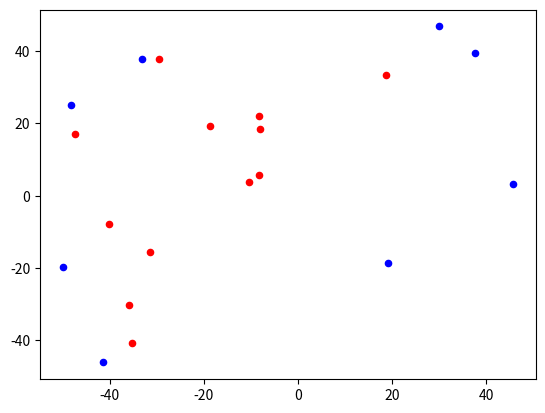

Write the Python code that produced this figure.
'''
A brute force algorithm for computing the convex hull of a set of points on a plane. (i.e. for given a set of points, find the smallest polygon whose vertices are a subset of these points and the remaining points are either inside or on the boundary of this polygon.)
'''
import numpy as np
import matplotlib.pyplot as plt 

N = 20
np.random.seed(1)
#points = np.array([[1,1], [2,3], [4,2], [3,4], [3,3]])
points = 100.0 * np.random.random(size=(N,2)) - 50.0
extreme = np.zeros(points.shape[0])
extreme_points = []
non_extreme_points = []

# for every pair of points, find the straight line connecting the two points, determine if the reminaing points lie on only one side of this line, in wich case, these are "extreme points", i.e. vertices of the convex hull

for i in range(points.shape[0]):
    point1 = points[i] 
    for j in range(points.shape[0] - i - 1):
        point2 = points[i + j + 1]
        #print(f"\npair = {point1}, {point2}")    

        # Equation of line connecting the points: y(x) = y1 + ((y2-y1)/(x2-x1)) * (x-x1)
        #print(f"Equation of line connecting the points: y(x) = {point1[1]} + {(point2[1]-point1[1])/(point2[0]-point1[0]): 0.3f} (x - {point1[0]})")

        m = (point2[1]-point1[1])/(point2[0]-point1[0])
        above = 0
        below = 0

        # check if all the other points lie on one side of the line connecting these two points, if so, these are extreme points, i.e. vertices of the complex-hull polygon
        for k in range(points.shape[0]):
            if((k != i) and (k != i + j + 1)):

                dy = points[k,1] - (point1[1] + m*(points[k,0]- point1[0]))

                if(dy >= 0.0):
                    #print(f"{points[k]} is above the line")
                    above += 1
                else:
                    #print(f"{points[k]} is below the line")
                    below += 1
    
        if(above * below == 0):
            #print("These are extreme points!")
            extreme[i] = 1
            extreme[i+j+1] = 1      
            
for i in range(points.shape[0]):
    if(extreme[i] == 1):
        extreme_points.append(points[i])
    else:
        non_extreme_points.append(points[i])    

#print(f"Extreme points: {extreme_points}")
#print(f"Non-extreme points: {non_extreme_points}")


# make a plot showing the convex-hull
x1, y1 = zip(*extreme_points)
x2, y2 = zip(*non_extreme_points)
plt.figure()
plt.scatter(x1, y1, s = 20, c = 'b')
plt.scatter(x2, y2, s = 20, c = 'r')
plt.show()
